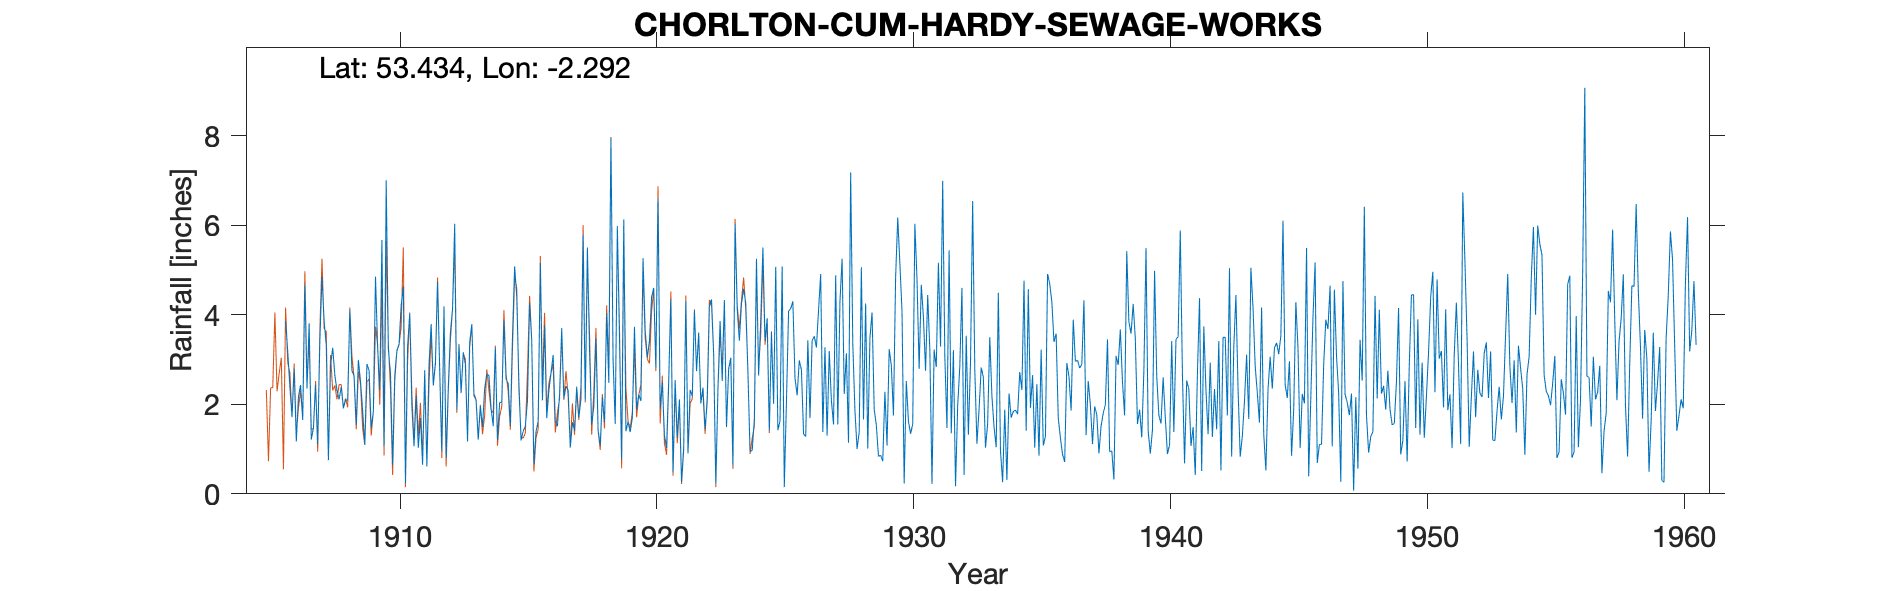

The table this chart was drawn from, first rows:
WITHINGTON CHORLTON CUM HARDY SEWAGE WOR…, , , , , , , , , , , , , , , , , , , , , , , 
Grid ref, SJ807931, Long, -2.292, Lat, 53.43, Elevation, 76, ft, , , , , , , , , , , , , , , 
Station no, 2931, , , , , , , , , , , , , , , , , , , , , , 
, 1900, 1901, 1902, 1903, 1904, 1905, 1906, 1907, 1908, 1909, 1910, 1911, 1912, 1913, 1914, 1915, 1916, 1917, 1918, 1919, 1920, 1921, 1922
January, , , , , , , 3.86, 1.21, 2.31, 1.86, 3.23, 1.06, 2.77, 2.89, 1.91, 4.4, 2.09, 2.32, 1.95, 3.48, 3.65, 4.35, 2.74
February, , , , , , , 3.18, 1.47, 2.11, 1.09, 2.7, 2.19, 0.96, 1.17, 1.51, 2.48, 3.76, 1.03, 3.47, 0.76, 3.04, 0.48, 3.6
March, , , , , , , 2.38, 2.43, 2.39, 2.9, 0.64, 1.03, 4.19, 3.38, 3.27, 1.19, 1.69, 1.6, 1.42, 6.13, 3.42, 2.54, 2.02
April, , , , , , , 1.72, 1.11, 1.91, 2.76, 2.64, 1.7, 0.8, 3.79, 1.2, 1.4, 2.3, 1.41, 1.08, 1.4, 4.4, 1.25, 2.37
May, , , , , , , 2.79, 3.4, 2.1, 1.47, 3.19, 0.65, 2.36, 2.19, 2.04, 1.51, 2.7, 2.39, 2.16, 1.61, 4.6, 2.11, 1.44
June, , , , , , , 1.17, 4.86, 2.09, 1.83, 3.34, 2.76, 3.6, 2.09, 2.05, 2.07, 3.1, 1.7, 1.6, 1.38, 2.82, 0.26, 2.07
July, , , , , , , 2.17, 3.86, 4.11, 4.85, 4.21, 0.61, 4.13, 1.21, 3.88, 4.26, 1.62, 2.12, 4.03, 1.7, 6.59, 1.05, 4.18
August, , , , , , , 2.43, 3.32, 2.74, 3.27, 4.63, 2.88, 6.03, 1.96, 2.56, 3.42, 1.51, 5.79, 2.48, 3.73, 1.9, 4.31, 4.34
September, , , , , , , 1.65, 0.75, 2.64, 2.32, 0.24, 3.79, 1.88, 1.49, 2.46, 0.66, 2.22, 2.08, 7.94, 1.88, 2.49, 0.9, 3.12
October, , , , , , , 4.67, 2.86, 1.54, 5.67, 3.29, 2.42, 3.32, 2.35, 1.52, 1.39, 3.7, 5.5, 3, 2.22, 1.31, 2.32, 0.23
November, , , , , , , 2.35, 3.26, 2.99, 1.07, 4.03, 2.9, 2.26, 2.68, 3.5, 1.62, 2.13, 3.22, 1.56, 2.07, 1.02, 2.18, 2.34
December, , , , , , , 3.81, 2.65, 2.51, 7, 1.95, 4.74, 3.16, 2.64, 5.08, 5.16, 2.4, 1.54, 5.98, 5.26, 2.55, 4.1, 3.86
Total, , , , , , , 32.18, 31.18, 29.44, 36.09, 34.09, 26.73, 35.46, 27.84, 30.98, 29.56, 29.22, 30.7, 36.67, 31.62, 37.79, 25.85, 32.31
TYRain_1900-1909_19_pt1-page-004.csv, , , , , , , , , , , , , , , , , , , , , , , 
TYRain_1910-1919_18_pt1-page-068.csv, , , , , , , , , , , , , , , , , , , , , , , 
TYRain_1920-1930_20_pt1-page-070.csv, , , , , , , , , , , , , , , , , , , , , , , 
TYRain_1931-1940_17_pt1-page-168.csv, , , , , , , , , , , , , , , , , , , , , , , 
TYRain_1941-1950_19_pt1-page-240.csv, , , , , , , , , , , , , , , , , , , , , , , 
TYRain_1951-1960_17_pt1-page-273.csv, , , , , , , , , , , , , , , , , , , , , , , 
